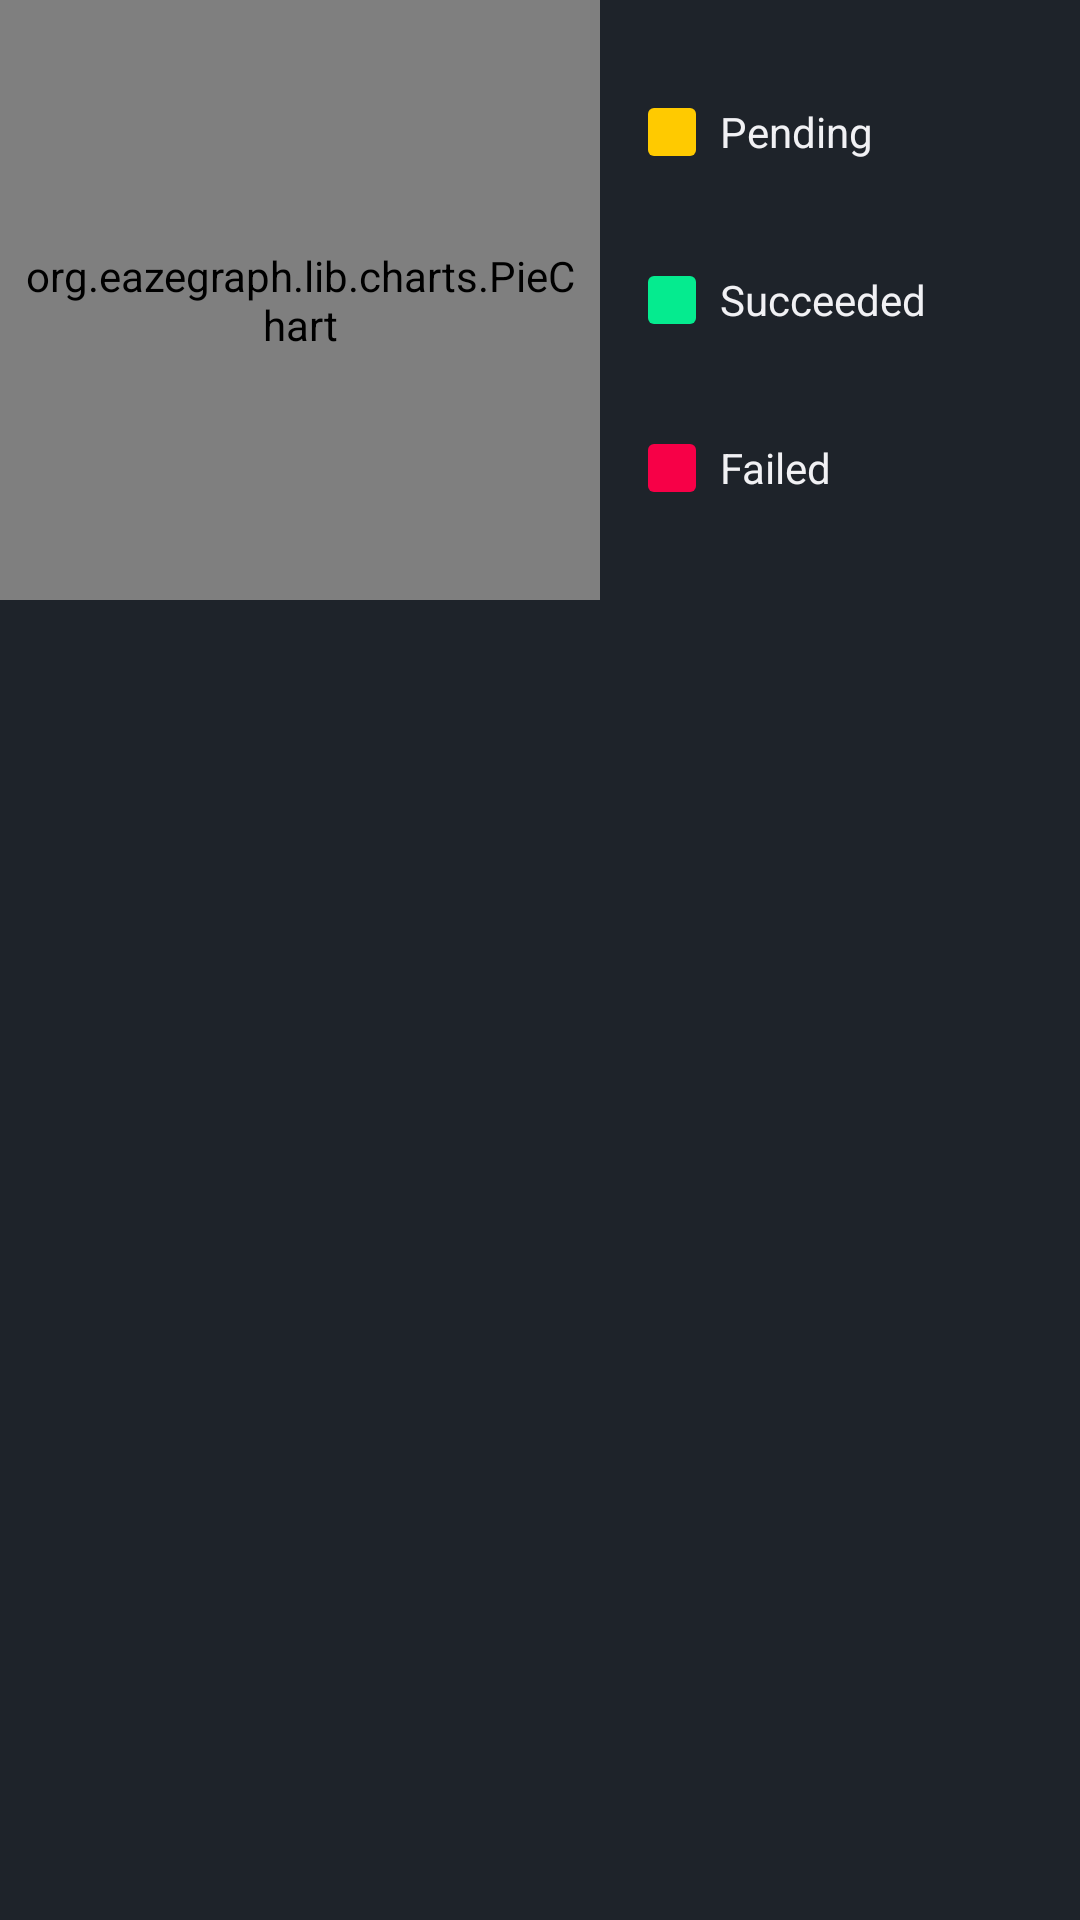

Reconstruct the res/layout file that produces this screen, plus the resources it refers to.
<!-- AndroidManifest.xml: application theme Theme.RunnerV2 -->
<!-- res/layout/summary_graph.xml -->
<?xml version="1.0" encoding="utf-8"?>
<RelativeLayout xmlns:android="http://schemas.android.com/apk/res/android"
	xmlns:app="http://schemas.android.com/apk/res-auto"
	android:layout_width="match_parent"
	android:layout_height="wrap_content">

	<org.eazegraph.lib.charts.PieChart
		android:id="@+id/pie"
		android:layout_width="200dp"
		android:layout_height="200dp"
		android:padding="@dimen/margin8"
		app:egInnerPaddingColor="@color/runnerDark"
		app:egInnerValueColor="@color/runnerWhite"
		app:egInnerValueSize="@dimen/text_15"
		app:egUseInnerValue="true"/>

	<LinearLayout
		android:layout_width="wrap_content"
		android:layout_height="match_parent"
		android:layout_toEndOf="@id/pie"
		android:layout_alignTop="@id/pie"
		android:layout_alignBottom="@id/pie"
		android:layout_alignParentEnd="true"
		android:padding="@dimen/margin16"
		android:orientation="vertical">

		<TextView android:id="@+id/pending_total"
			android:layout_width="match_parent"
			android:layout_height="0dp"
			android:layout_weight="1"
			android:gravity="center_vertical"
			android:textColor="@color/runnerWhite"
			android:text="@string/pending_label"
			app:drawableStartCompat="@drawable/swatch_pending"
			android:drawablePadding="@dimen/margin8" />

		<TextView android:id="@+id/succeeded_total"
			android:layout_width="match_parent"
			android:layout_height="0dp"
			android:layout_weight="1"
			android:gravity="center_vertical"
			android:textColor="@color/runnerWhite"
			app:drawableStartCompat="@drawable/swatch_succeeded"
			android:drawablePadding="@dimen/margin8"
			android:text="@string/success_label"/>

		<TextView android:id="@+id/failed_total"
			android:layout_width="match_parent"
			android:layout_height="0dp"
			android:layout_weight="1"
			android:gravity="center_vertical"
			android:textColor="@color/runnerWhite"
			app:drawableStartCompat="@drawable/swatch_failed"
			android:drawablePadding="@dimen/margin8"
			android:text="@string/failed_label"/>

	</LinearLayout>
</RelativeLayout>
<!-- resources referenced by this layout -->
<resources>
  <color name="runnerDark">#1E232A</color>
  <color name="runnerWhite">#F1F1F4</color>
  <dimen name="margin16">16dp</dimen>
  <dimen name="margin8">8dp</dimen>
  <dimen name="text_15">15sp</dimen>
  <!-- drawable swatch_failed (drawable) -->
  <?xml version="1.0" encoding="utf-8"?>
  <shape xmlns:android="http://schemas.android.com/apk/res/android"
  	android:shape="rectangle">
  
  	<solid android:color="@color/runnerRed"/>
  
  	<corners android:radius="@dimen/radius_corner" />
  
  	<size android:width="@dimen/margin16" android:height="@dimen/margin16" />
  </shape>
  <!-- drawable swatch_pending (drawable) -->
  <?xml version="1.0" encoding="utf-8"?>
  <shape xmlns:android="http://schemas.android.com/apk/res/android"
  	android:shape="rectangle">
  
  	<solid android:color="@color/runnerYellow"/>
  
  	<corners android:radius="@dimen/radius_corner" />
  
  	<size android:width="@dimen/margin16" android:height="@dimen/margin16" />
  </shape>
  <!-- drawable swatch_succeeded (drawable) -->
  <?xml version="1.0" encoding="utf-8"?>
  <shape xmlns:android="http://schemas.android.com/apk/res/android"
  	android:shape="rectangle">
  
  	<solid android:color="@color/runnerGreen"/>
  
  	<corners android:radius="@dimen/radius_corner" />
  
  	<size android:width="@dimen/margin16" android:height="@dimen/margin16" />
  </shape>
  <string name="failed_label">Failed</string>
  <string name="pending_label">Pending</string>
  <string name="success_label">Succeeded</string>
  <style name="Theme.RunnerV2" parent="Theme.MaterialComponents.DayNight.NoActionBar">
  		<item name="colorPrimary">@color/runnerPrimary</item>
  		<item name="colorPrimaryDark">@color/runnerDark</item>
  		<item name="colorPrimaryVariant">@color/runnerDark</item>
  		<item name="colorOnPrimary">@color/runnerDark</item>
  
  		<item name="colorSecondary">@color/runnerAccent</item>
  		<item name="colorSecondaryVariant">@color/runnerPrimaryForPin</item>
  		<item name="colorOnSecondary">@color/runnerDark</item>
  
  		<item name="colorSurface">@color/runnerDark</item>
  		<item name="colorOnSurface">@color/runnerWhite</item>
  		<item name="android:colorBackground">@color/runnerDark</item>
  		<item name="colorOnBackground">@color/runnerWhite</item>
  
  		<item name="android:windowBackground">?attr/colorSurface</item>
  
  		<item name="android:statusBarColor" tools:targetApi="l">?attr/colorPrimary</item>
  		<item name="android:navigationBarColor" tools:targetApi="l">?attr/colorPrimaryDark</item>
  	</style>
  <color name="runnerRed">#F70047</color>
  <dimen name="radius_corner">2dp</dimen>
  <color name="runnerYellow">#FFCA00</color>
  <color name="runnerGreen">#05EB8F</color>
  <color name="runnerPrimary">#FF4C00</color>
  <color name="runnerAccent">#FF4C00</color>
  <color name="runnerPrimaryForPin">#CC3E02</color>
</resources>
